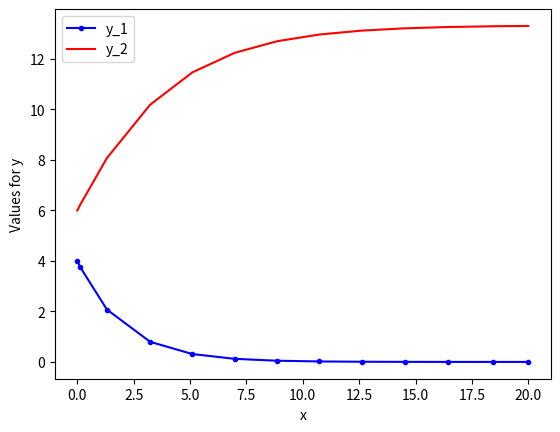

This figure's Python source:
# Function: Solve a system of first-order ordinary differential equations using solve_ivp from SciPy
# Description:
# This script utilizes solve_ivp from the SciPy library to numerically solve a system of first-order ordinary differential equations (ODEs) defined in the function 'model'.
# Usage:
# - Suitable for solving systems of first-order ODEs.
# - Convenient for cases where an appropriate step size can be determined by the solver.
# - Provides an automated approach for solving ODEs and plotting the results.
# - Suitable for quick and efficient computation of ODE solutions.
# - Not recommended for scenarios requiring manual control over the step size or other specific solver parameters.

import numpy as np
import matplotlib.pyplot as plt
from scipy.integrate import solve_ivp

# ------------------------------------------------------
# Function defining the system of first-order ODEs
# The equation is dy_j/dx = f_j(x, y_j) for j = [1, 2] in this case
def model(x, y):
    y_1, y_2 = y[0], y[1]
    f_1 = -0.5 * y_1
    f_2 = 4.0 - 0.3 * y_2 - 0.1 * y_1
    return [f_1, f_2]
# ------------------------------------------------------

# ------------------------------------------------------
# Initial conditions and parameters
initial_x = 0
initial_conditions = [4, 6]  # y_1 and y_2 initial values
final_x = 20
# Step size is determined automatically by the solver, not explicitly set here
# ------------------------------------------------------

# ------------------------------------------------------
# Apply solve_ivp method to solve the ODEs
solution = solve_ivp(model, [initial_x, final_x], initial_conditions)
# ------------------------------------------------------

# ------------------------------------------------------
# Print the results in an easy-to-understand format
print("X \t\t y_1 \t\t y_2")
for t, y1, y2 in zip(solution.t, solution.y[0], solution.y[1]):
    print(f"{t:.2f}\t\t {y1:.4f}\t {y2:.4f}")
# ------------------------------------------------------

# ------------------------------------------------------
# Plot the results
plt.plot(solution.t, solution.y[0, :], 'b.-', label='y_1')
plt.plot(solution.t, solution.y[1, :], 'r-', label='y_2')
plt.xlabel('x')
plt.ylabel('Values for y')
plt.legend()
plt.show()
# ------------------------------------------------------

# ------------------------------------------------------
'''
# Save the results in a text file for later use
file_name = 'output.dat'
f_io = open(file_name, 'w')
n_step = len(y.t)
for i in range(n_step):
    s1 = str(i)
    s2 = str(y.t[i])
    s3 = str(y.y[0, i])
    s4 = str(y.y[1, i])
    s_tot = s1 + ' ' + s2 + ' ' + s3 + ' ' + s4
    f_io.write(s_tot + '\n')
f_io.close()
'''
# ------------------------------------------------------
